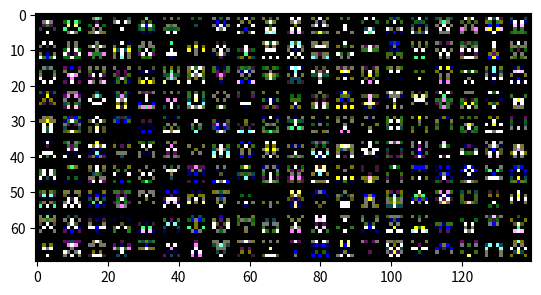

This figure's Python source:
import matplotlib.pyplot as plt  # Библиотека для построения графиков
import numpy as np  # Библиотека для работы с массивами

WIDTH = 5  # Ширина спрайта
HEIGHT = 5  # Высота спрайта
ROWS = 10  # Количество строк спрайтов
COLS = 20  # Количество столбцов спрайтов
PADDING = 2  # Отступ вокруг каждого спрайта

sprite_width = WIDTH + PADDING  # Общая ширина спрайта с учетом отступа
sprite_height = HEIGHT + PADDING  # Общая высота спрайта с учетом отступа

# Создание трехмерного массива numpy для хранения спрайтов. Последнее измерение предназначено для значений RGB.
x = np.zeros((sprite_height * ROWS, sprite_width * COLS, 3))
print(x.shape)  # Вывод формы массива

# Палитра цветов
colors = [
    "#1D2B53", "#7E2553", "#008751", "#AB5236", "#5F574F", "#C2C3C7", "#FFF1E8", "#FF004D",
    "#FFA300", "#FFEC27", "#00E436", "#29ADFF", "#83769C", "#FF77A8", "#FFCCAA"
]

# Перебор каждого спрайта
for sprite in range(ROWS * COLS):
    X = sprite // ROWS  # Вычисление индекса столбца текущего спрайта
    Y = sprite % ROWS  # Вычисление индекса строки текущего спрайта
    mid = sprite_width // 2 + sprite_width % 2  # Вычисление середины ширины спрайта

    # Генерация нескольких случайных цветов для спрайта
    colors_sprite = np.array([np.array(list(map(lambda x: int(x, 16) / 255, colors[np.random.randint(len(colors))][1:].upper()))) for _ in range(16)])

    # Перебор каждого пикселя в левой половине спрайта
    for col in range(1, mid):
        for row in range(1, sprite_height - 1):
            # Выбор случайного цвета для пикселя
            color = colors_sprite[np.random.randint(0, colors_sprite.shape[0])]

            # Увеличение яркости цвета
            color *= 8

            # Присвоение случайного значения RGB пикселю, умноженного на цвет спрайта
            rgb = np.array([np.random.randint(2)] * 3) * color[:3]
            x[Y * sprite_height + row, X * sprite_width + col, :] = rgb

        # Зеркальное отображение левой половины спрайта на правую
        x[:, X * sprite_width + (sprite_width - col - 1), :] = x[:, X * sprite_width + col, :]

plt.imshow(x)  # Отображение спрайтов
plt.show()  # Показ графика
